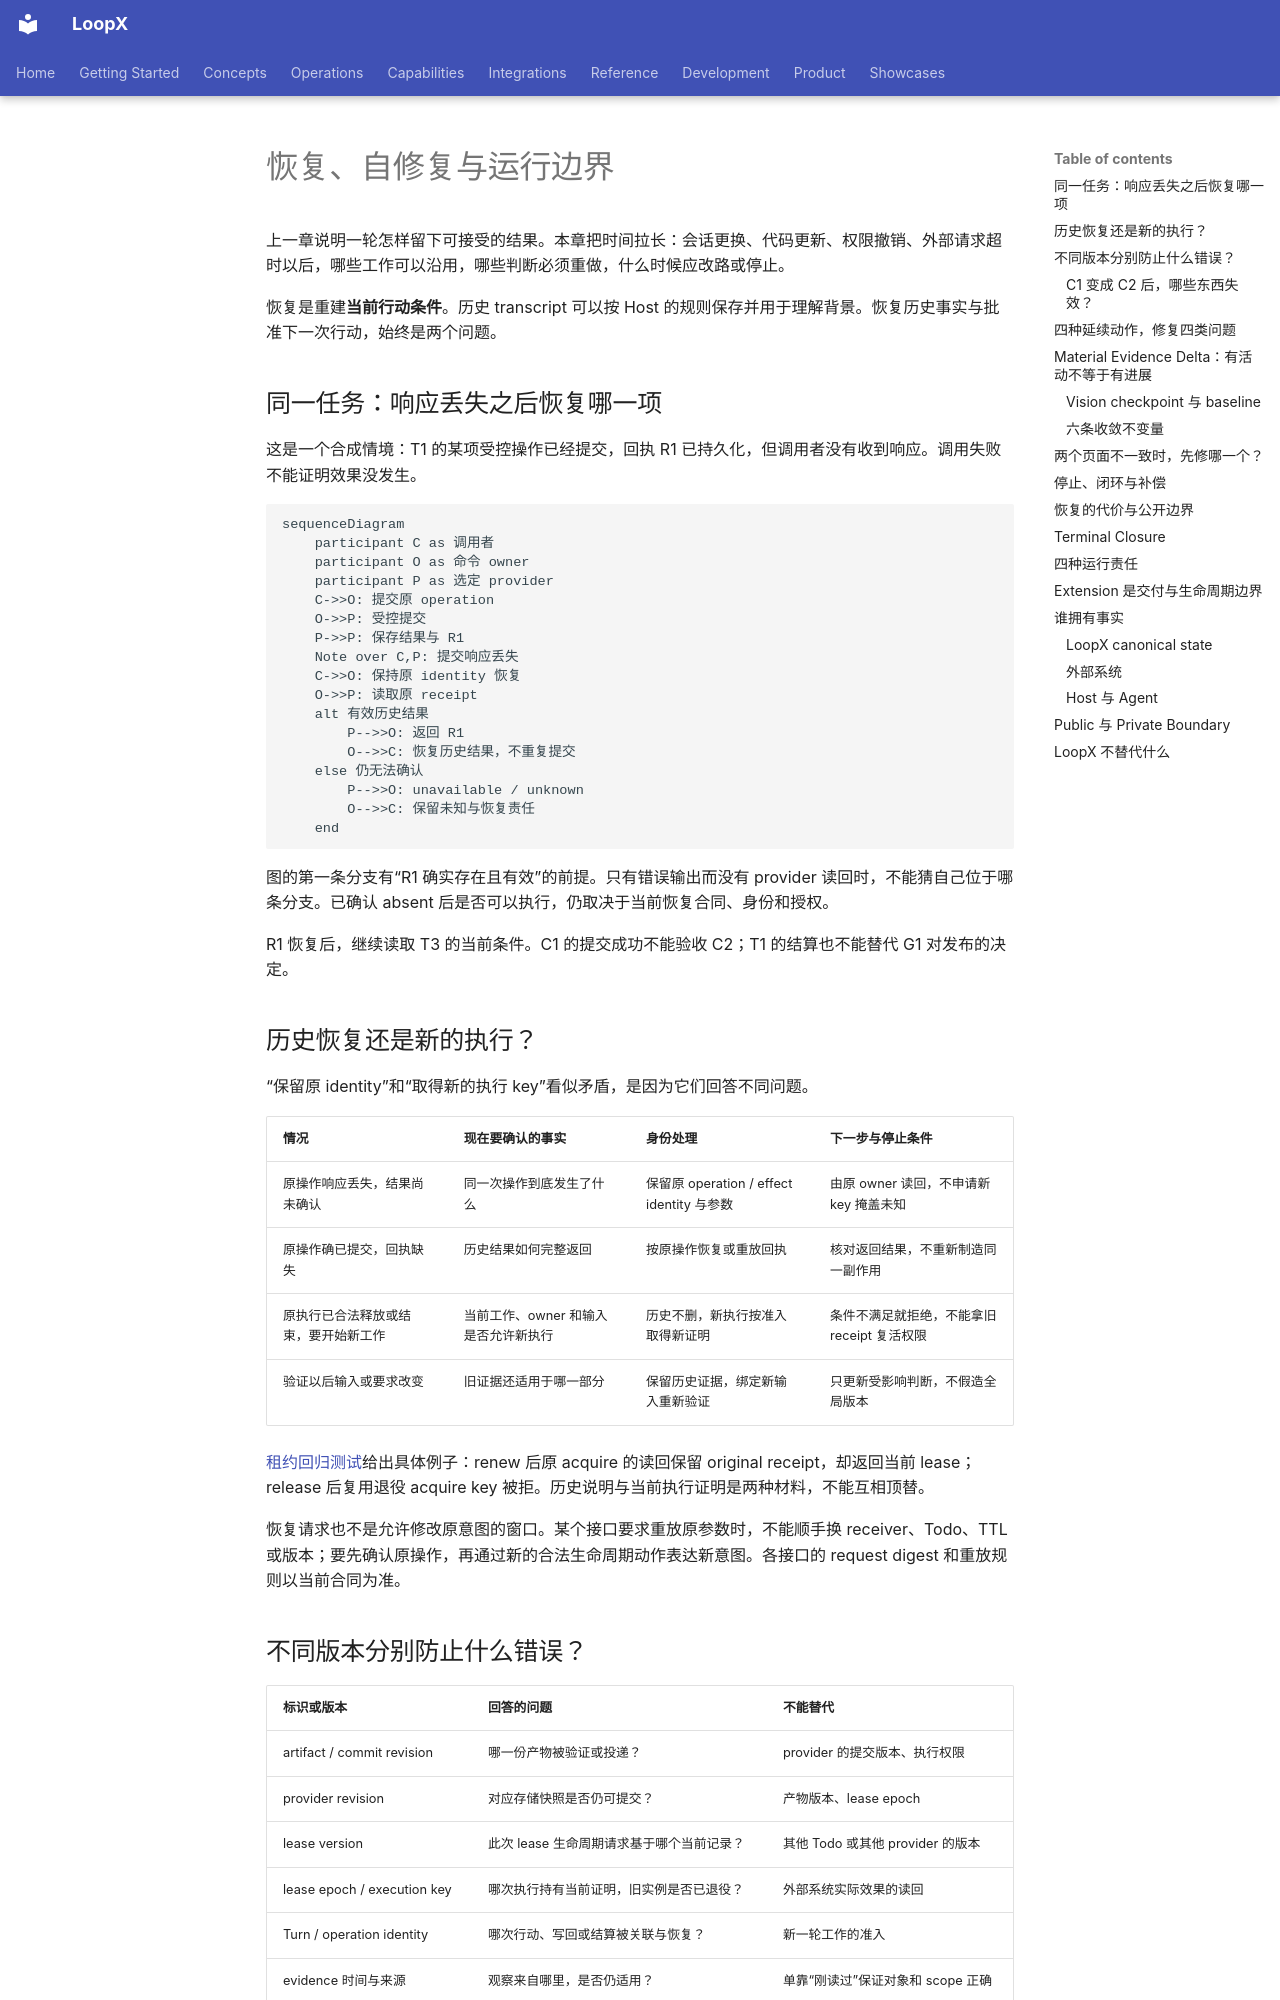

repository: loopx-project/loopx · page: book/chapters/04-runtime-boundaries/index.html · generator: mkdocs

# 恢复、自修复与运行边界

上一章说明一轮怎样留下可接受的结果。本章把时间拉长：会话更换、代码更新、权限撤销、外部请求超时以后，哪些工作可以沿用，哪些判断必须重做，什么时候应改路或停止。

恢复是重建**当前行动条件**。历史 transcript 可以按 Host 的规则保存并用于理解背景。恢复历史事实与批准下一次行动，始终是两个问题。

## 同一任务：响应丢失之后恢复哪一项 {#receipt-recovery}

这是一个合成情境：T1 的某项受控操作已经提交，回执 R1 已持久化，但调用者没有收到响应。调用失败不能证明效果没发生。

```mermaid
sequenceDiagram
    participant C as 调用者
    participant O as 命令 owner
    participant P as 选定 provider
    C->>O: 提交原 operation
    O->>P: 受控提交
    P->>P: 保存结果与 R1
    Note over C,P: 提交响应丢失
    C->>O: 保持原 identity 恢复
    O->>P: 读取原 receipt
    alt 有效历史结果
        P-->>O: 返回 R1
        O-->>C: 恢复历史结果，不重复提交
    else 仍无法确认
        P-->>O: unavailable / unknown
        O-->>C: 保留未知与恢复责任
    end
```

图的第一条分支有“R1 确实存在且有效”的前提。只有错误输出而没有 provider 读回时，不能猜自己位于哪条分支。已确认 absent 后是否可以执行，仍取决于当前恢复合同、身份和授权。

R1 恢复后，继续读取 T3 的当前条件。C1 的提交成功不能验收 C2；T1 的结算也不能替代 G1 对发布的决定。

## 历史恢复还是新的执行？ {#recovery-or-new-execution}

“保留原 identity”和“取得新的执行 key”看似矛盾，是因为它们回答不同问题。

| 情况 | 现在要确认的事实 | 身份处理 | 下一步与停止条件 |
| --- | --- | --- | --- |
| 原操作响应丢失，结果尚未确认 | 同一次操作到底发生了什么 | 保留原 operation / effect identity 与参数 | 由原 owner 读回，不申请新 key 掩盖未知 |
| 原操作确已提交，回执缺失 | 历史结果如何完整返回 | 按原操作恢复或重放回执 | 核对返回结果，不重新制造同一副作用 |
| 原执行已合法释放或结束，要开始新工作 | 当前工作、owner 和输入是否允许新执行 | 历史不删，新执行按准入取得新证明 | 条件不满足就拒绝，不能拿旧 receipt 复活权限 |
| 验证以后输入或要求改变 | 旧证据还适用于哪一部分 | 保留历史证据，绑定新输入重新验证 | 只更新受影响判断，不假造全局版本 |

[租约回归测试](https://github.com/loopx-project/loopx/blob/76b7583a9f67d6090b43a8c6e58c42cb67a1f3c6/tests/control_plane/test_canonical_lease_acquire.py)给出具体例子：renew 后原 acquire 的读回保留 original receipt，却返回当前 lease；release 后复用退役 acquire key 被拒。历史说明与当前执行证明是两种材料，不能互相顶替。

恢复请求也不是允许修改原意图的窗口。某个接口要求重放原参数时，不能顺手换 receiver、Todo、TTL 或版本；要先确认原操作，再通过新的合法生命周期动作表达新意图。各接口的 request digest 和重放规则以当前合同为准。
